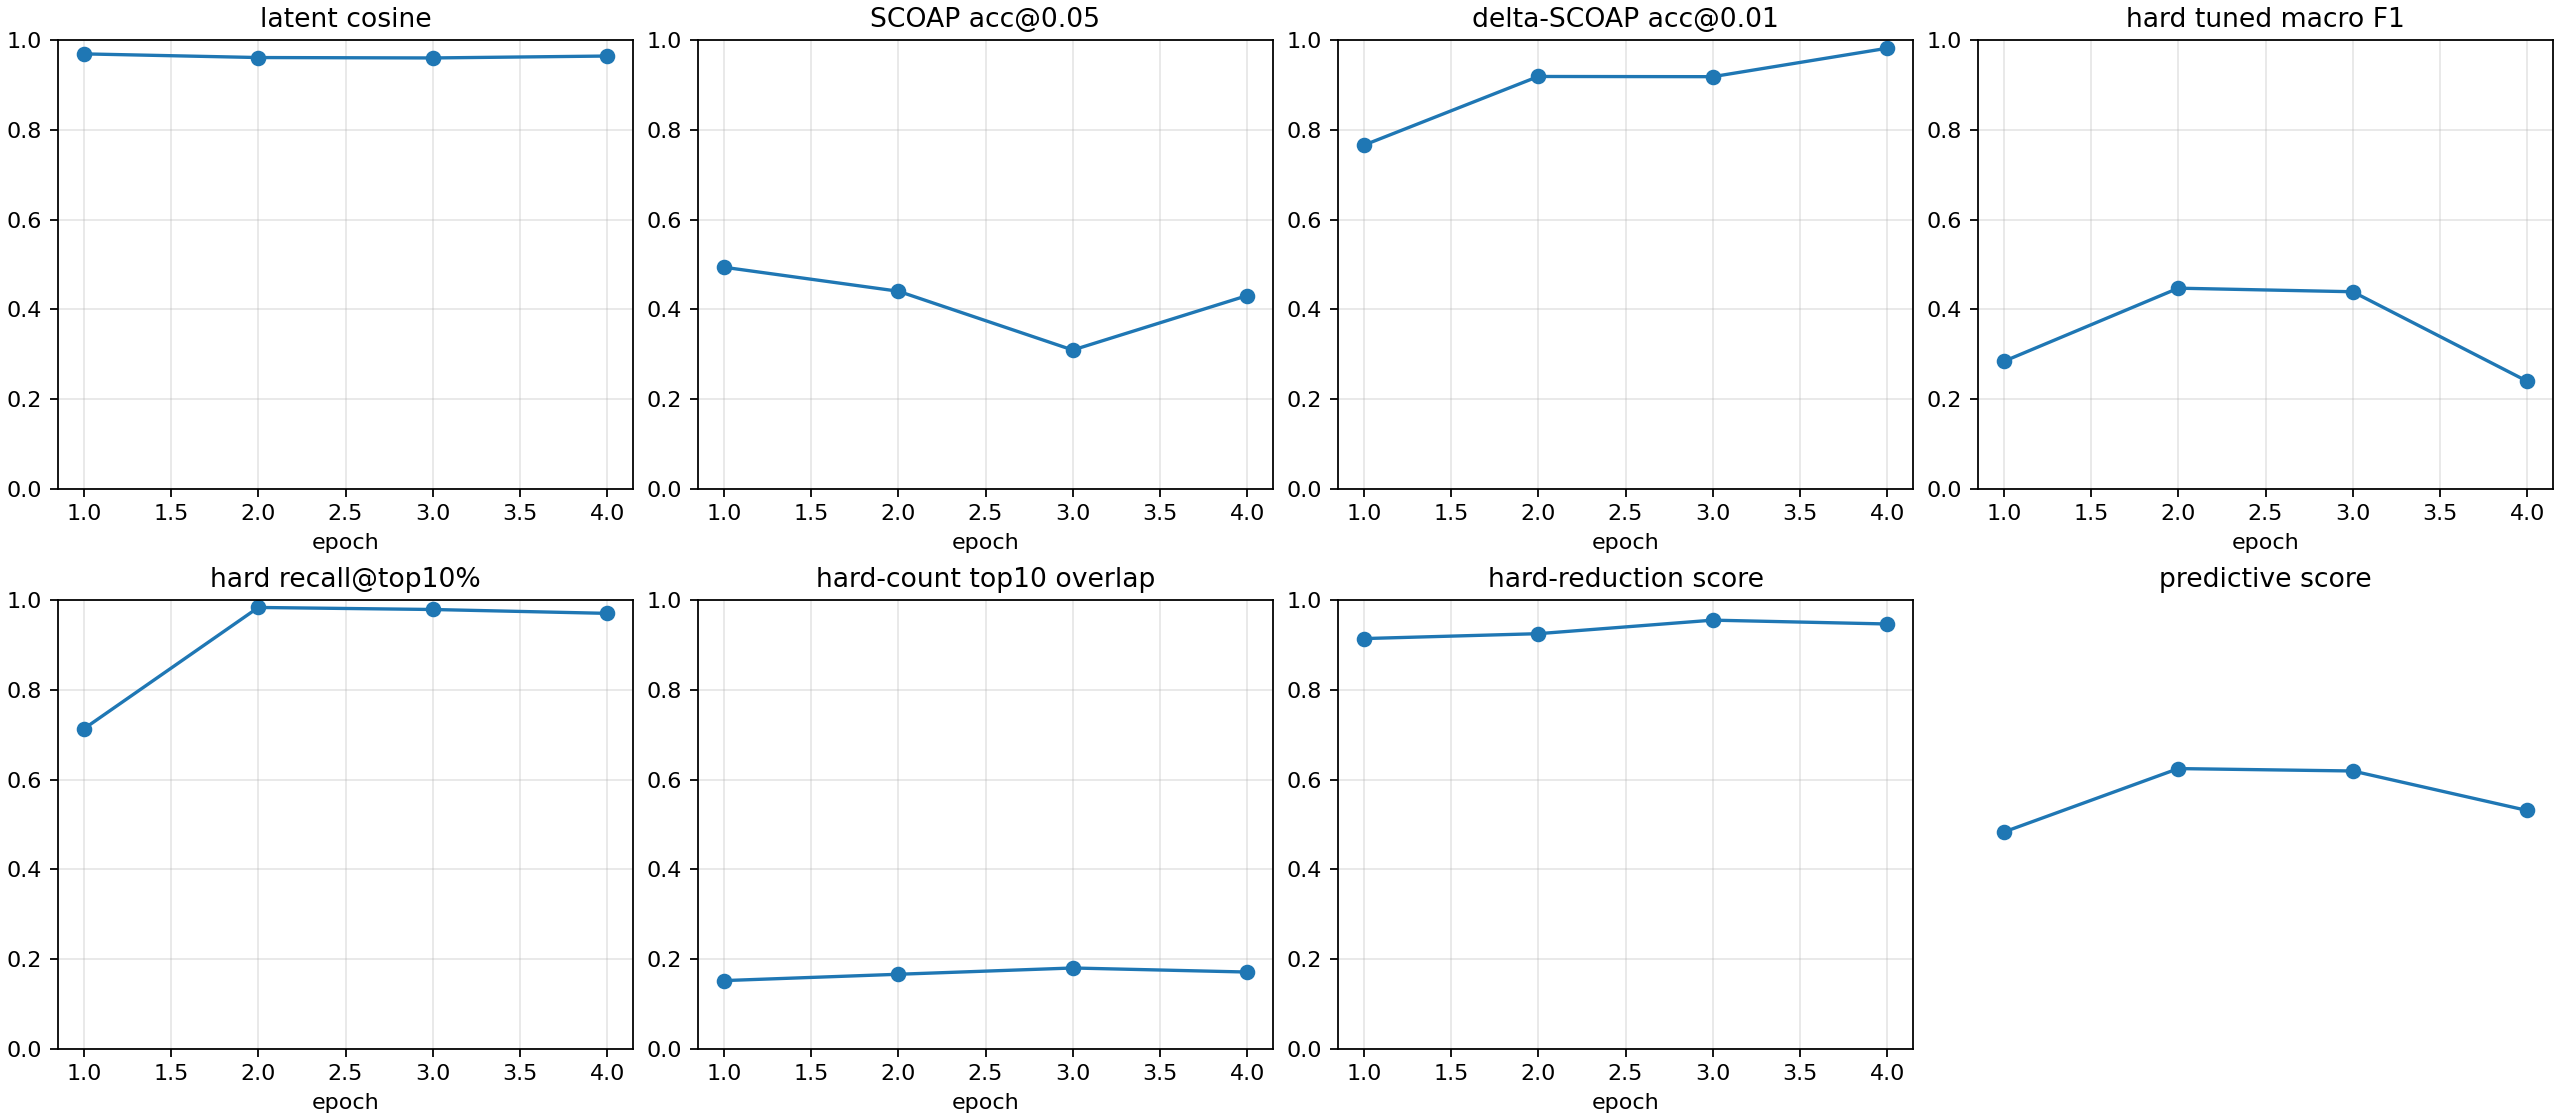

Source data for this figure (header and first rows):
checkpoint, epoch, samples, latent_smooth_l1, scoap_mae, delta_scoap_mae, hard_bce, hard_sa0_precision, hard_sa0_recall, hard_sa0_f1, hard_sa0_pr_auc, hard_sa1_precision, hard_sa1_recall, hard_sa1_f1, hard_sa1_pr_auc, hard_macro_f1, hard_macro_f1_at_0p5, hard_sa0_f1_at_0p5, hard_sa1_f1_at_0p5, hard_macro_f1_tuned, hard_threshold_sa0, hard_threshold_sa1, brier_sa0, brier_sa1
autoresearch/predictive-260626-092536/ru…, 1, 512, 0.06257, 0.0714, 0.006535, 0.5928, 0.001886, 0.9231, 0.003765, 0.03338, 0.01945, 0.987, 0.03814, 0.3594, 0.02095, 0.02095, 0.003765, 0.03814, 0.2842, 0.8778, 0.9891, 0.08733, 0.3115
autoresearch/predictive-260626-092536/ru…, 2, 512, 0.07758, 0.07121, 0.004581, 0.3658, 0.01168, 1.0, 0.02309, 0.3404, 0.03264, 0.9952, 0.06321, 0.419, 0.04315, 0.04315, 0.02309, 0.06321, 0.4471, 0.9809, 0.9236, 0.01384, 0.2134
autoresearch/predictive-260626-092536/ru…, 3, 512, 0.08141, 0.08996, 0.004556, 0.3264, 0.01332, 1.0, 0.02629, 0.2038, 0.05589, 0.9973, 0.1058, 0.2354, 0.06607, 0.06607, 0.02629, 0.1058, 0.4392, 0.9978, 0.9873, 0.008894, 0.167
autoresearch/predictive-260626-092536/ru…, 4, 512, 0.07089, 0.06967, 0.003232, 0.2237, 0.0268, 1.0, 0.05221, 0.09514, 0.07639, 0.9891, 0.1418, 0.1086, 0.09702, 0.09702, 0.05221, 0.1418, 0.2398, 0.9633, 0.7865, 0.006504, 0.1141
autoresearch/predictive-260626-092536/ru…, -2, 512, 0.07758, 0.07121, 0.004581, 0.3658, 0.01168, 1.0, 0.02309, 0.3404, 0.03264, 0.9952, 0.06321, 0.419, 0.04315, 0.04315, 0.02309, 0.06321, 0.4471, 0.9809, 0.9237, 0.01384, 0.2134
autoresearch/predictive-260626-092536/ru…, -1, 512, 0.07089, 0.06967, 0.003232, 0.2237, 0.0268, 1.0, 0.05221, 0.09514, 0.07639, 0.9891, 0.1418, 0.1086, 0.09702, 0.09702, 0.05221, 0.1418, 0.2398, 0.9633, 0.7866, 0.006504, 0.1141
